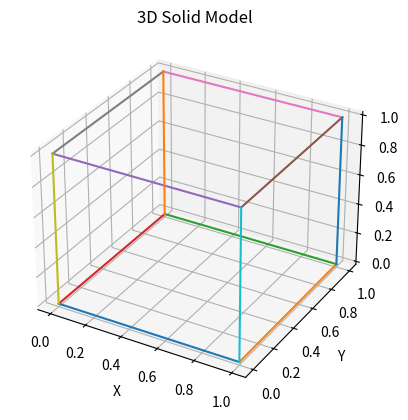

Reproduce this figure in Python.
import matplotlib.pyplot as plt # Python brings the plotting tools from the matplotlib.plt is just a short name we give to matplotlib plotting module.

# Create a 3D plotting area
fig = plt.figure() #creates a figure or window.(Give me a blank drawing sheet) 
ax = fig.add_subplot(111, projection="3d") #creates 3d coordinate system.

# Coordinates of the 8 cube vertices
x = [0, 1, 1, 0, 0, 1, 1, 0]
y = [0, 0, 1, 1, 0, 0, 1, 1]
z = [0, 0, 0, 0, 1, 1, 1, 1]

# Connections between vertices
edges = [
    (0, 1), (1, 2), (2, 3), (3, 0),
    (4, 5), (5, 6), (6, 7), (7, 4),
    (0, 4), (1, 5), (2, 6), (3, 7)
]

# Draw each edge
for start, end in edges: # take each pair of points one by one.
    ax.plot( # draw a line between them.
        [x[start], x[end]],
        [y[start], y[end]],
        [z[start], z[end]]
    )

# Axis labels
ax.set_xlabel("X")
ax.set_ylabel("Y")
ax.set_zlabel("Z")

# Title
ax.set_title("3D Solid Model")

# Display
plt.show()
